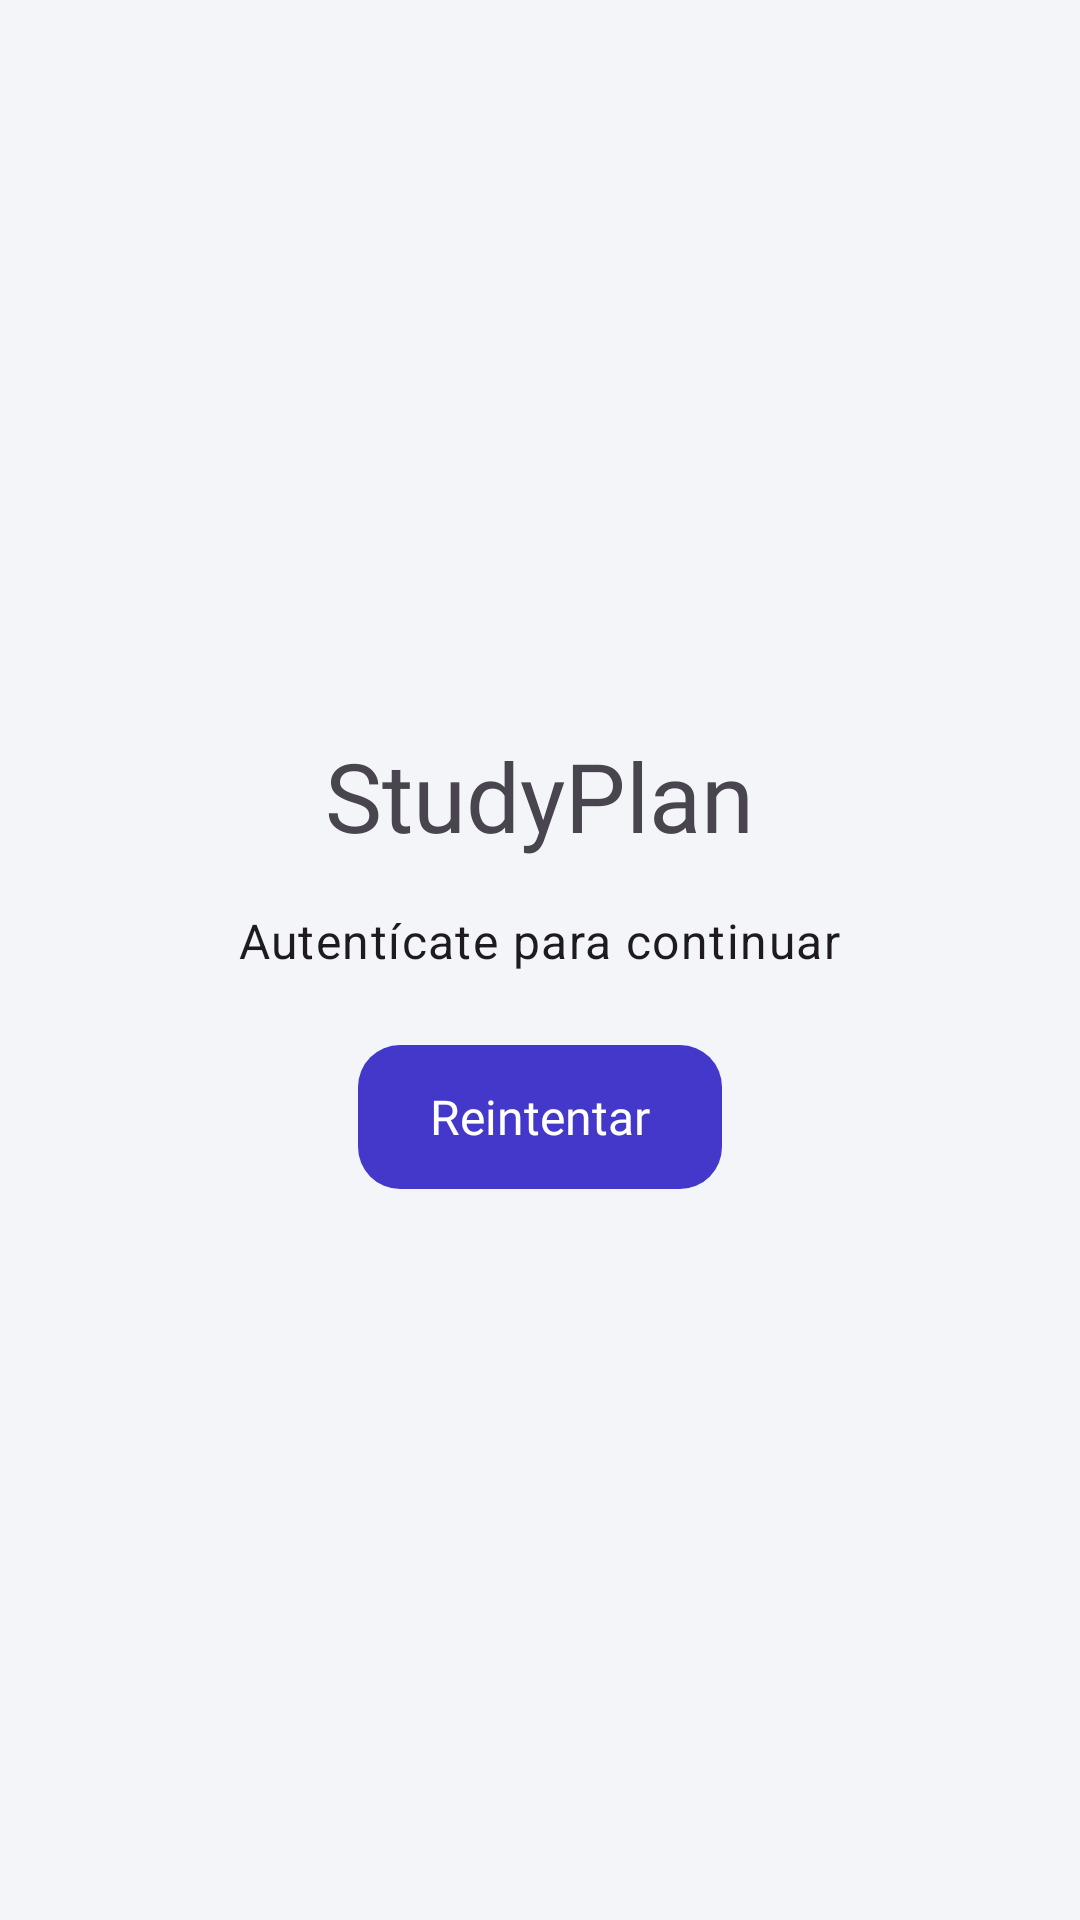

This screen was rendered from an Android layout file. Write that file and the resources it references.
<!-- AndroidManifest.xml: application theme Theme.StudyPlan -->
<!-- res/layout/activity_autenticacion.xml -->
<?xml version="1.0" encoding="utf-8"?>
<LinearLayout xmlns:android="http://schemas.android.com/apk/res/android"
    xmlns:tools="http://schemas.android.com/tools"
    android:id="@+id/main"
    android:layout_width="match_parent"
    android:layout_height="match_parent"
    android:gravity="center"
    android:orientation="vertical"
    android:padding="24dp"
    tools:context=".adapter.in.ui.configuracion.AutenticacionActivity"
    tools:fitsSystemWindows="true">

    <TextView
        android:layout_width="wrap_content"
        android:layout_height="wrap_content"
        android:maxWidth="600dp"
        android:text="@string/app_name"
        android:textAppearance="?attr/textAppearanceHeadlineLarge"
        tools:text="StudyPlan" />

    <TextView
        android:id="@+id/mensajeAutenticacion"
        android:layout_width="wrap_content"
        android:layout_height="wrap_content"
        android:layout_marginTop="16dp"
        android:gravity="center"
        android:maxWidth="600dp"
        android:text="@string/autenticacion_mensaje"
        android:textAppearance="?attr/textAppearanceBodyLarge"
        tools:text="Autentícate para continuar" />

    <com.google.android.material.button.MaterialButton
        android:id="@+id/botonReintentar"
        android:layout_width="wrap_content"
        android:layout_height="wrap_content"
        android:layout_marginTop="24dp"
        android:minHeight="@dimen/button_height"
        android:text="@string/autenticacion_reintentar" />
</LinearLayout>
<!-- resources referenced by this layout -->
<resources>
  <dimen name="button_height">48dp</dimen>
  <string name="app_name">StudyPlan</string>
  <string name="autenticacion_mensaje">Autentícate para continuar</string>
  <string name="autenticacion_reintentar">Reintentar</string>
  <style name="Theme.StudyPlan" parent="Base.Theme.StudyPlan" />
  <color name="sp_action">#4338CA</color>
  <color name="sp_on_action">#FFFFFF</color>
  <color name="sp_action_container">#EEF2FF</color>
  <color name="sp_on_action_container">#3730A3</color>
  <color name="sp_success">#0F766E</color>
  <color name="sp_on_success">#FFFFFF</color>
  <color name="sp_secondary_container">#F0FDFA</color>
  <color name="sp_on_secondary_container">#115E59</color>
  <color name="sp_bg">#F4F5F9</color>
  <color name="sp_text">#111827</color>
  <color name="sp_surface">#FFFFFF</color>
  <color name="sp_surface_variant">#EAECEF</color>
  <color name="sp_text_muted">#4B5563</color>
  <color name="sp_border">#6B7280</color>
  <color name="sp_border_subtle">#E0E7FF</color>
  <color name="sp_danger">#B91C1C</color>
  <color name="sp_on_danger">#FFFFFF</color>
  <color name="sp_warning">#B45309</color>
  <color name="sp_on_warning">#FFFFFF</color>
  <style name="Widget.StudyPlan.BottomNavigation" parent="Widget.Material3.BottomNavigationView">
          <item name="itemActiveIndicatorStyle">@style/Widget.StudyPlan.BottomNavigation.ActiveIndicator</item>
          <item name="itemIconTint">@color/sp_barra_inferior_icono</item>
          <item name="itemTextColor">@color/sp_barra_inferior_texto</item>
      </style>
  <style name="Widget.StudyPlan.Card" parent="Widget.Material3.CardView.Outlined">
          <item name="cardElevation">0dp</item>
          <item name="strokeWidth">1dp</item>
          <item name="strokeColor">?attr/colorOutlineVariant</item>
          <item name="cardBackgroundColor">?attr/colorSurface</item>
          <item name="cardCornerRadius">@dimen/radius_card</item>
      </style>
  <style name="TextAppearance.StudyPlan.BodyLarge" parent="TextAppearance.Material3.BodyLarge">
          <item name="android:fontFamily">sans-serif</item>
          <item name="fontFamily">sans-serif</item>
          <item name="android:textStyle">normal</item>
          <item name="android:textSize">16sp</item>
          <item name="android:letterSpacing">0.03</item>
      </style>
  <style name="TextAppearance.StudyPlan.BodyMedium" parent="TextAppearance.Material3.BodyMedium">
          <item name="android:fontFamily">sans-serif</item>
          <item name="fontFamily">sans-serif</item>
          <item name="android:textStyle">normal</item>
          <item name="android:textSize">14sp</item>
          <item name="android:letterSpacing">0.02</item>
      </style>
  <style name="TextAppearance.StudyPlan.BodySmall" parent="TextAppearance.Material3.BodySmall">
          <item name="android:fontFamily">sans-serif</item>
          <item name="fontFamily">sans-serif</item>
          <item name="android:textStyle">normal</item>
          <item name="android:textSize">12sp</item>
          <item name="android:letterSpacing">0.03</item>
      </style>
  <dimen name="radius_button">14dp</dimen>
  <style name="ShapeAppearance.StudyPlan.Button" parent="">
          <item name="cornerFamily">rounded</item>
          <item name="cornerSize">@dimen/radius_button</item>
      </style>
  <style name="Widget.StudyPlan.BottomNavigation.ActiveIndicator" parent="Widget.Material3.BottomNavigationView.ActiveIndicator">
          <item name="android:color">?attr/colorPrimaryContainer</item>
          <item name="android:width">64dp</item>
          <item name="android:height">32dp</item>
      </style>
  <dimen name="radius_card">20dp</dimen>
  <dimen name="radius_chip">8dp</dimen>
</resources>
